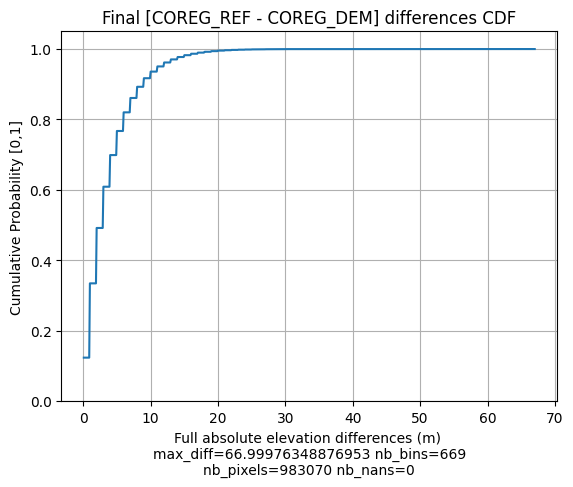

Source data for this figure (header and first rows):
Bins, CDF values
0.0, 0.1233
0.1001, 0.1233
0.2003, 0.1233
0.3004, 0.1233
0.4006, 0.1233
0.5007, 0.1233
0.6009, 0.1233
0.701, 0.1233
0.8012, 0.1233
0.9013, 0.3343
1.001, 0.3343
1.102, 0.3343
1.202, 0.3343
1.302, 0.3343
1.402, 0.3343
1.502, 0.3343
1.602, 0.3343
1.703, 0.3343
1.803, 0.3343
1.903, 0.4917
2.003, 0.4917
2.103, 0.4917
2.203, 0.4917
2.303, 0.4917
2.404, 0.4917
2.504, 0.4917
2.604, 0.4917
2.704, 0.4917
2.804, 0.4917
2.904, 0.6089
3.004, 0.6089
3.105, 0.6089
3.205, 0.6089
3.305, 0.6089
3.405, 0.6089
3.505, 0.6089
3.605, 0.6089
3.706, 0.6089
3.806, 0.6089
3.906, 0.6988
4.006, 0.6988
4.106, 0.6988
4.206, 0.6988
4.306, 0.6988
4.407, 0.6988
4.507, 0.6988
4.607, 0.6988
4.707, 0.6988
4.807, 0.6988
4.907, 0.7672
5.007, 0.7672
5.108, 0.7672
5.208, 0.7672
5.308, 0.7672
5.408, 0.7672
5.508, 0.7672
5.608, 0.7672
5.708, 0.7672
5.809, 0.7672
5.909, 0.8202
... 609 more rows
